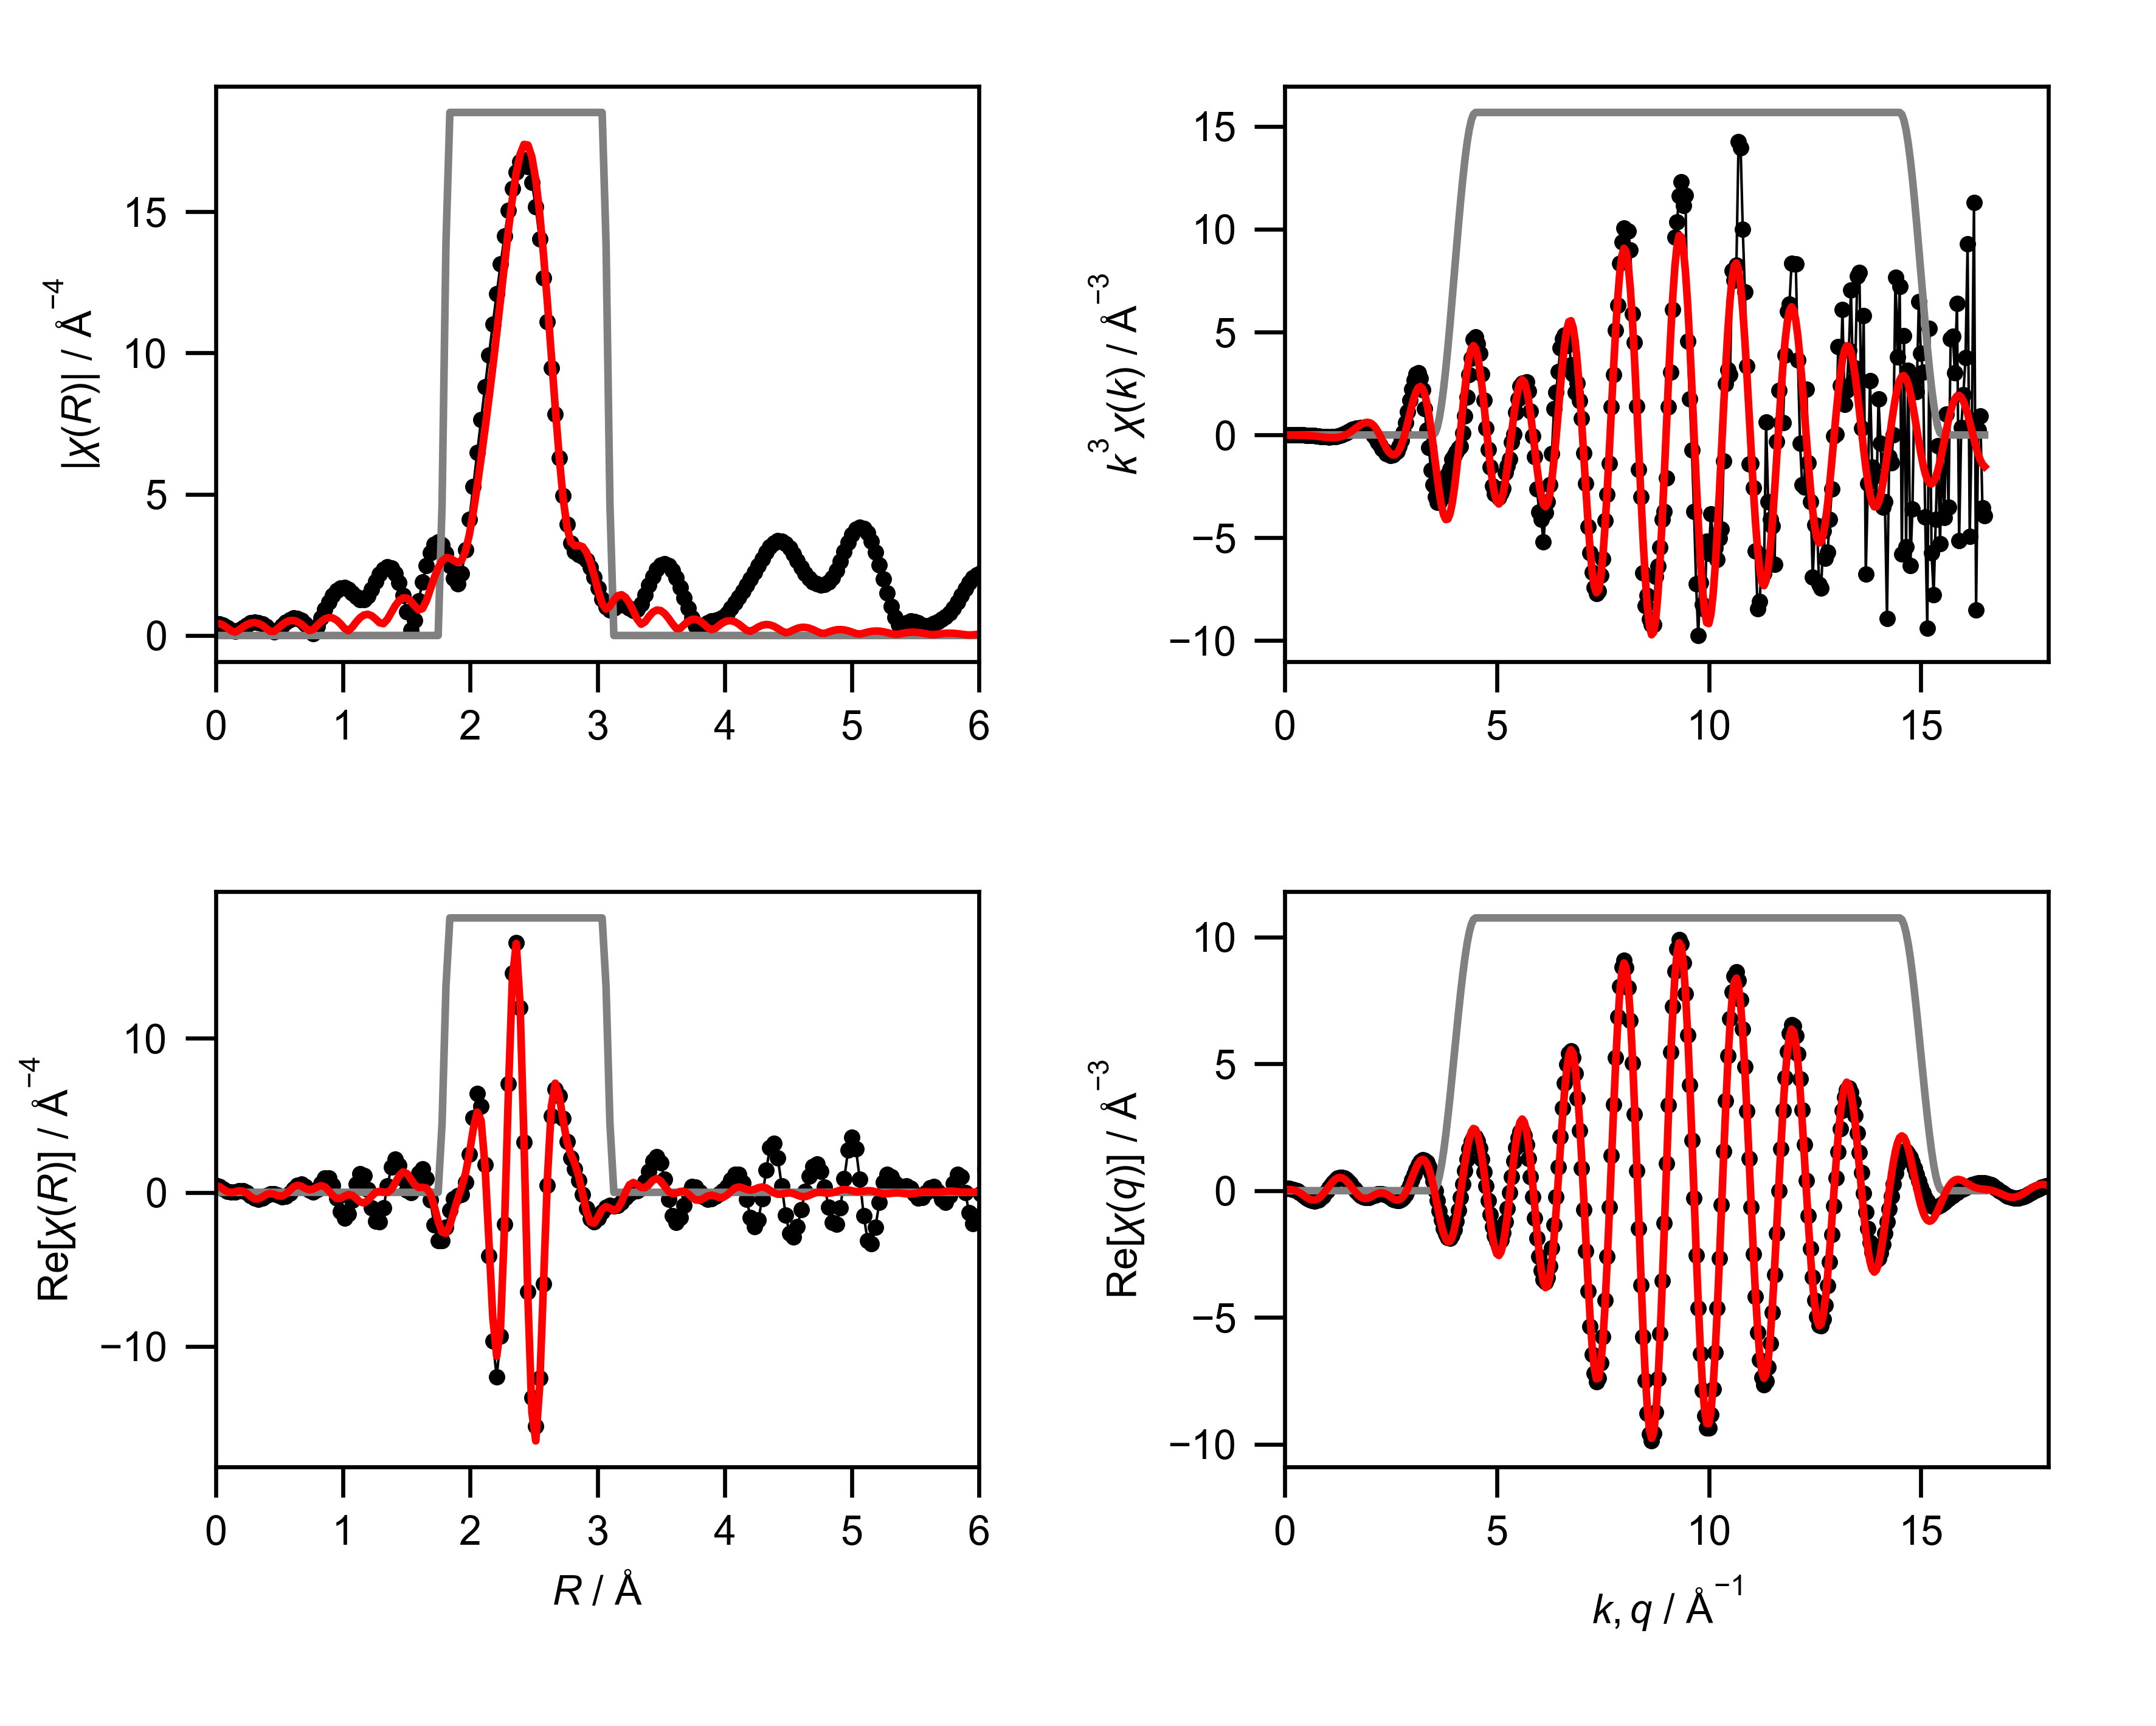

The table this chart was drawn from, first rows:
mea_k, mea_chik, mea_k3chik, mea_r, mea_chir_mag, mea_chir_re, mea_chir_im, mea_q, mea_chiq_mag, mea_chiq_re, mea_chiq_im, fit_k, fit_chik, fit_k3chik, fit_r, fit_chir_mag, fit_chir_re, fit_chir_im, fit_q, fit_chiq_mag, fit_chiq_re, fit_chiq_im, win_k, win_r
0.0, 0.1082, 0.0, 0.0, 0.4342, 0.4342, 0.0, 0.0, 0.113, 0.07561, 0.08396, 0.0, -0.152, -0.0, 0.0, 0.4385, 0.4385, 0.0, 0.0, 0.07849, 0.03359, 0.07093, 0.0, 0.0
0.05, 0.08436, 1.0545329716334366e-05, 0.03068, 0.4157, 0.3717, -0.1862, 0.05, 0.1283, 0.08013, 0.1001, 0.05, -0.152, -1.900208048848125e-05, 0.03068, 0.4176, 0.3652, -0.2025, 0.05, 0.09108, 0.04122, 0.08122, 0.0, 0.0
0.1, 0.0605, 6.04975193719855e-05, 0.06136, 0.3628, 0.2231, -0.286, 0.1, 0.1469, 0.08001, 0.1232, 0.1, -0.152, -0.000152, 0.06136, 0.3576, 0.1954, -0.2995, 0.1, 0.1087, 0.04477, 0.099, 0.0, 0.0
0.15, 0.03699, 0.0001249, 0.09204, 0.2826, 0.07721, -0.2718, 0.15, 0.1677, 0.07223, 0.1514, 0.15, -0.152, -0.0005131, 0.09204, 0.2667, 0.04053, -0.2636, 0.15, 0.1293, 0.04107, 0.1226, 0.0, 0.0
0.2, 0.01427, 0.0001142, 0.1227, 0.1921, 0.0113, -0.1918, 0.2, 0.1901, 0.05436, 0.1821, 0.2, -0.1519, -0.001216, 0.1227, 0.1641, -0.011, -0.1638, 0.2, 0.1518, 0.02763, 0.1493, 0.0, 0.0
0.25, -0.007265, -0.0001135, 0.1534, 0.1393, 0.03709, -0.1342, 0.25, 0.2133, 0.02492, 0.2118, 0.25, -0.1517, -0.002371, 0.1534, 0.116, 0.03922, -0.1092, 0.25, 0.1754, 0.002984, 0.1754, 0.0, 0.0
0.3, -0.02719, -0.0007342, 0.1841, 0.1877, 0.09336, -0.1628, 0.3, 0.237, -0.01634, 0.2365, 0.3, -0.1513, -0.004085, 0.1841, 0.1925, 0.1033, -0.1624, 0.3, 0.1996, -0.03312, 0.1969, 0.0, 0.0
0.35, -0.0451, -0.001933, 0.2148, 0.2836, 0.091, -0.2686, 0.35, 0.261, -0.06834, 0.2519, 0.35, -0.1505, -0.006453, 0.2148, 0.2992, 0.07801, -0.2888, 0.35, 0.2242, -0.07951, 0.2096, 0.0, 0.0
0.4, -0.06056, -0.003876, 0.2454, 0.3742, -0.02039, -0.3737, 0.4, 0.2849, -0.1286, 0.2542, 0.4, -0.1493, -0.009554, 0.2454, 0.3885, -0.0711, -0.3819, 0.4, 0.2487, -0.1336, 0.2097, 0.0, 0.0
0.45, -0.07319, -0.006669, 0.2761, 0.4394, -0.2113, -0.3852, 0.45, 0.3085, -0.1934, 0.2404, 0.45, -0.1474, -0.01344, 0.2761, 0.4442, -0.2784, -0.3461, 0.45, 0.273, -0.1918, 0.1943, 0.0, 0.0
0.5, -0.08306, -0.01038, 0.3068, 0.4686, -0.3876, -0.2632, 0.5, 0.3317, -0.258, 0.2084, 0.5, -0.1447, -0.01809, 0.3068, 0.4581, -0.4242, -0.1728, 0.5, 0.297, -0.2491, 0.1617, 0.0, 0.0
0.55, -0.09106, -0.01515, 0.3375, 0.4567, -0.4535, -0.05419, 0.55, 0.3543, -0.3171, 0.158, 0.55, -0.144, -0.02396, 0.3375, 0.4276, -0.4248, 0.04894, 0.55, 0.3204, -0.3004, 0.1116, 0.0, 0.0
0.6, -0.09802, -0.02117, 0.3682, 0.4033, -0.3794, 0.1367, 0.6, 0.3761, -0.3652, 0.0901, 0.6, -0.1449, -0.0313, 0.3682, 0.3559, -0.2961, 0.1974, 0.6, 0.3432, -0.3402, 0.04545, 0.0, 0.0
0.65, -0.1047, -0.02874, 0.3988, 0.3133, -0.2262, 0.2167, 0.65, 0.397, -0.397, 0.007669, 0.65, -0.1452, -0.03986, 0.3988, 0.2529, -0.1419, 0.2094, 0.65, 0.3652, -0.3636, -0.03376, 0.0, 0.0
0.7, -0.11, -0.03774, 0.4295, 0.2016, -0.105, 0.1721, 0.7, 0.4169, -0.4082, -0.08495, 0.7, -0.1446, -0.0496, 0.4295, 0.1474, -0.07431, 0.1273, 0.7, 0.3862, -0.3666, -0.1214, 0.0, 0.0
0.75, -0.1125, -0.04746, 0.4602, 0.1266, -0.09741, 0.08091, 0.75, 0.4356, -0.3957, -0.1821, 0.75, -0.1431, -0.06037, 0.4602, 0.1421, -0.1261, 0.06541, 0.75, 0.4061, -0.3465, -0.2118, 0.0, 0.0
0.8, -0.1122, -0.05746, 0.4909, 0.2021, -0.1934, 0.05865, 0.8, 0.453, -0.3582, -0.2773, 0.8, -0.1405, -0.07194, 0.4909, 0.2535, -0.2243, 0.1182, 0.8, 0.4249, -0.3024, -0.2984, 0.0, 0.0
0.85, -0.1111, -0.06822, 0.5216, 0.3386, -0.2916, 0.172, 0.85, 0.469, -0.2962, -0.3636, 0.85, -0.1367, -0.08397, 0.5216, 0.3751, -0.246, 0.2831, 0.85, 0.4423, -0.2352, -0.3745, 0.0, 0.0
0.9, -0.1068, -0.07782, 0.5522, 0.4669, -0.269, 0.3816, 0.9, 0.4835, -0.2121, -0.4345, 0.9, -0.1317, -0.09599, 0.5522, 0.4711, -0.1164, 0.4565, 0.9, 0.4582, -0.1479, -0.4337, 0.0, 0.0
0.95, -0.09992, -0.08567, 0.5829, 0.5631, -0.07364, 0.5582, 0.95, 0.4964, -0.1103, -0.4839, 0.95, -0.1252, -0.1074, 0.5829, 0.5262, 0.1285, 0.5103, 0.95, 0.4726, -0.04529, -0.4704, 0.0, 0.0
1.0, -0.09599, -0.09599, 0.6136, 0.6121, 0.2252, 0.5692, 1.0, 0.5075, 0.003364, -0.5075, 1.0, -0.1174, -0.1174, 0.6136, 0.5321, 0.3621, 0.39, 1.0, 0.4854, 0.06647, -0.4808, 0.0, 0.0
1.05, -0.08617, -0.09976, 0.6443, 0.6036, 0.4714, 0.377, 1.05, 0.5167, 0.1217, -0.5022, 1.05, -0.1081, -0.1252, 0.6443, 0.4868, 0.46, 0.1594, 1.05, 0.4963, 0.18, -0.4625, 0.0, 0.0
1.1, -0.0719, -0.0957, 0.675, 0.532, 0.5259, 0.08026, 1.1, 0.5241, 0.237, -0.4674, 1.1, -0.09748, -0.1297, 0.675, 0.3954, 0.3929, -0.04453, 1.1, 0.5054, 0.2876, -0.4156, 0.0, 0.0
1.15, -0.05813, -0.0884, 0.7056, 0.3966, 0.3706, -0.1413, 1.15, 0.5294, 0.3415, -0.4045, 1.15, -0.08548, -0.13, 0.7056, 0.2739, 0.2485, -0.1152, 1.15, 0.5125, 0.3816, -0.3421, 0.0, 0.0
1.2, -0.04336, -0.07493, 0.7363, 0.2028, 0.138, -0.1487, 1.2, 0.5326, 0.4279, -0.3171, 1.2, -0.07223, -0.1248, 0.7363, 0.1725, 0.1627, -0.05733, 1.2, 0.5176, 0.4551, -0.2464, 0.0, 0.0
1.25, -0.02813, -0.05493, 0.767, 0.05709, 0.03378, 0.04603, 1.25, 0.5337, 0.4903, -0.2107, 1.25, -0.05788, -0.113, 0.767, 0.2124, 0.2117, 0.01718, 1.25, 0.5205, 0.5028, -0.1345, 0.0, 0.0
1.3, -0.01068, -0.02346, 0.7977, 0.3274, 0.1936, 0.264, 1.3, 0.5325, 0.5244, -0.09221, 1.3, -0.0426, -0.0936, 0.7977, 0.3494, 0.3488, -0.02092, 1.3, 0.5212, 0.521, -0.01387, 0.0, 0.0
1.35, 0.002954, 0.007267, 0.8283, 0.6244, 0.5669, 0.2617, 1.35, 0.529, 0.5281, 0.03044, 1.35, -0.02666, -0.06559, 0.8283, 0.4854, 0.4369, -0.2116, 1.35, 0.5195, 0.5083, 0.1074, 0.0, 0.0
1.4, 0.01831, 0.05024, 0.859, 0.9194, 0.9138, -0.1015, 1.4, 0.5231, 0.5015, 0.149, 1.4, -0.01034, -0.02836, 0.859, 0.5858, 0.3557, -0.4655, 1.4, 0.5156, 0.4658, 0.2209, 0.0, 0.0
1.45, 0.03333, 0.1016, 0.8897, 1.191, 0.9346, -0.738, 1.45, 0.5149, 0.4469, 0.2557, 1.45, 0.00601, 0.01832, 0.8897, 0.6333, 0.1005, -0.6253, 1.45, 0.5091, 0.3968, 0.319, 0.0, 0.0
1.5, 0.04531, 0.1529, 0.9204, 1.419, 0.4648, -1.34, 1.5, 0.5042, 0.369, 0.3436, 1.5, 0.02199, 0.07422, 0.9204, 0.6192, -0.2049, -0.5843, 1.5, 0.5002, 0.3067, 0.3952, 0.0, 0.0
1.55, 0.0575, 0.2141, 0.9511, 1.586, -0.3863, -1.538, 1.55, 0.4911, 0.274, 0.4075, 1.55, 0.0372, 0.1385, 0.9511, 0.5426, -0.3958, -0.3712, 1.55, 0.4888, 0.2022, 0.445, 0.0, 0.0
1.6, 0.06349, 0.2601, 0.9817, 1.679, -1.251, -1.121, 1.6, 0.4755, 0.1693, 0.4443, 1.6, 0.05121, 0.2098, 0.9817, 0.4121, -0.3902, -0.1326, 1.6, 0.4749, 0.0915, 0.466, 0.0, 0.0
1.65, 0.06543, 0.2939, 1.012, 1.694, -1.682, -0.1974, 1.65, 0.4574, 0.06272, 0.4531, 1.65, 0.06361, 0.2858, 1.012, 0.2527, -0.2516, -0.02367, 1.65, 0.4583, -0.01728, 0.458, 0.0, 0.0
1.7, 0.06861, 0.3371, 1.043, 1.633, -1.412, 0.8199, 1.7, 0.4369, -0.03789, 0.4352, 1.7, 0.07395, 0.3633, 1.043, 0.1665, -0.1411, -0.08838, 1.7, 0.4392, -0.1163, 0.4235, 0.0, 0.0
1.75, 0.06399, 0.3429, 1.074, 1.514, -0.5299, 1.418, 1.75, 0.4139, -0.1257, 0.3944, 1.75, 0.08181, 0.4385, 1.074, 0.2945, -0.1913, -0.2239, 1.75, 0.4174, -0.1989, 0.367, 0.0, 0.0
1.8, 0.06221, 0.3628, 1.104, 1.371, 0.528, 1.265, 1.8, 0.3886, -0.1954, 0.3359, 1.8, 0.08682, 0.5063, 1.104, 0.4761, -0.3989, -0.2599, 1.8, 0.3931, -0.26, 0.2948, 0.0, 0.0
1.85, 0.05682, 0.3598, 1.135, 1.263, 1.191, 0.4194, 1.85, 0.361, -0.2435, 0.2665, 1.85, 0.08872, 0.5618, 1.135, 0.6295, -0.6226, -0.09329, 1.85, 0.3662, -0.297, 0.2142, 0.0, 0.0
1.9, 0.0491, 0.3368, 1.166, 1.262, 1.069, -0.6702, 1.9, 0.3313, -0.269, 0.1934, 1.9, 0.08739, 0.5994, 1.166, 0.726, -0.69, 0.2257, 1.9, 0.3368, -0.3095, 0.133, 0.0, 0.0
1.95, 0.04075, 0.3022, 1.197, 1.399, 0.1805, -1.387, 1.95, 0.2996, -0.2729, 0.1237, 1.95, 0.08277, 0.6137, 1.197, 0.7499, -0.533, 0.5275, 1.95, 0.3051, -0.2994, 0.05862, 0.0, 0.0
2.0, 0.02921, 0.2336, 1.227, 1.639, -1.023, -1.281, 2.0, 0.2663, -0.2586, 0.06359, 2.0, 0.07487, 0.599, 1.227, 0.6977, -0.2438, 0.6537, 2.0, 0.2711, -0.2711, -0.002736, 0.0, 0.0
2.05, 0.01392, 0.1199, 1.258, 1.916, -1.888, -0.3275, 2.05, 0.2319, -0.2312, 0.0179, 2.05, 0.06373, 0.549, 1.258, 0.582, -0.002792, 0.582, 2.05, 0.2351, -0.2305, -0.04653, 0.0, 0.0
2.1, -0.001786, -0.01654, 1.289, 2.169, -1.906, 1.034, 2.1, 0.1974, -0.1971, -0.01068, 2.1, 0.04956, 0.4589, 1.289, 0.4495, 0.0675, 0.4444, 2.1, 0.1977, -0.1847, -0.07049, 0.0, 0.0
2.15, -0.01587, -0.1577, 1.319, 2.352, -1.006, 2.125, 2.15, 0.1646, -0.1631, -0.02172, 2.15, 0.03301, 0.3281, 1.319, 0.4181, 0.006941, 0.4181, 2.15, 0.1598, -0.1412, -0.07484, 0.0, 0.0
2.2, -0.03226, -0.3435, 1.35, 2.431, 0.4002, 2.398, 2.2, 0.1369, -0.1358, -0.0172, 2.2, 0.01514, 0.1612, 1.35, 0.5716, -0.008241, 0.5715, 2.2, 0.1237, -0.1069, -0.06229, 0.0, 0.0
2.25, -0.0443, -0.5046, 1.381, 2.385, 1.637, 1.735, 2.25, 0.1208, -0.1208, -0.001251, 2.25, -0.002973, -0.03386, 1.381, 0.8135, 0.1906, 0.7909, 2.25, 0.09518, -0.08733, -0.03783, 0.0, 0.0
2.3, -0.05516, -0.6712, 1.411, 2.2, 2.139, 0.5131, 2.3, 0.1234, -0.1217, 0.02018, 2.3, -0.02023, -0.2462, 1.411, 1.051, 0.6135, 0.8538, 2.3, 0.0867, -0.08631, -0.008197, 0.0, 0.0
2.35, -0.05973, -0.7752, 1.442, 1.874, 1.771, -0.6127, 2.35, 0.1459, -0.1403, 0.04001, 2.35, -0.03543, -0.4598, 1.442, 1.234, 1.077, 0.6012, 2.35, 0.1066, -0.105, 0.01884, 0.0, 0.0
2.4, -0.06496, -0.898, 1.473, 1.416, 0.8919, -1.099, 2.4, 0.1827, -0.1755, 0.0508, 2.4, -0.04731, -0.654, 1.473, 1.329, 1.327, 0.07494, 2.4, 0.146, -0.1417, 0.03531, 0.0, 0.0
2.45, -0.06355, -0.9346, 1.503, 0.8453, 0.1294, -0.8353, 2.45, 0.2281, -0.2235, 0.04562, 2.45, -0.0551, -0.8102, 1.503, 1.322, 1.226, -0.4953, 2.45, 0.195, -0.192, 0.03398, 0.0, 0.0
2.5, -0.06448, -1.008, 1.534, 0.2015, -0.01876, -0.2006, 2.5, 0.279, -0.2783, 0.0189, 2.5, -0.05879, -0.9186, 1.534, 1.215, 0.8624, -0.856, 2.5, 0.2493, -0.2491, 0.009219, 0.0, 0.0
2.55, -0.05929, -0.9831, 1.565, 0.5266, 0.4948, 0.1802, 2.55, 0.3335, -0.3319, -0.03276, 2.55, -0.05858, -0.9714, 1.565, 1.044, 0.4883, -0.9232, 2.55, 0.3071, -0.3042, -0.04213, 0.0, 0.0
2.6, -0.04957, -0.8713, 1.595, 1.233, 1.224, -0.1499, 2.6, 0.3907, -0.3749, -0.11, 2.6, -0.05465, -0.9606, 1.595, 0.9047, 0.313, -0.8488, 2.6, 0.3676, -0.3474, -0.1202, 0.0, 0.0
2.65, -0.04299, -0.8, 1.626, 1.902, 1.507, -1.16, 2.65, 0.45, -0.3979, -0.2103, 2.65, -0.04725, -0.8792, 1.626, 0.9516, 0.3247, -0.8945, 2.65, 0.4302, -0.3686, -0.2219, 0.0, 0.0
2.7, -0.02854, -0.5618, 1.657, 2.484, 0.8995, -2.315, 2.7, 0.511, -0.392, -0.3278, 2.7, -0.03676, -0.7235, 1.657, 1.233, 0.2806, -1.201, 2.7, 0.4947, -0.3589, -0.3404, 0.0, 0.0
2.75, -0.01249, -0.2597, 1.687, 2.935, -0.5093, -2.891, 2.75, 0.5734, -0.3502, -0.454, 2.75, -0.02372, -0.4934, 1.687, 1.635, -0.1044, -1.632, 2.75, 0.5607, -0.3113, -0.4663, 0.0, 0.0
2.8, 0.005571, 0.1223, 1.718, 3.221, -2.113, -2.432, 2.8, 0.6368, -0.2682, -0.5776, 2.8, -0.008785, -0.1928, 1.718, 2.046, -0.9064, -1.835, 2.8, 0.628, -0.2218, -0.5876, 0.0, 0.0
2.85, 0.02608, 0.6037, 1.749, 3.315, -3.143, -1.055, 2.85, 0.7011, -0.1451, -0.6859, 2.85, 0.007318, 0.1694, 1.749, 2.396, -1.878, -1.487, 2.85, 0.6965, -0.0904, -0.6906, 0.0, 0.0
2.9, 0.04594, 1.12, 1.779, 3.208, -3.15, 0.6069, 2.9, 0.7659, 0.01606, -0.7658, 2.9, 0.02368, 0.5776, 1.779, 2.638, -2.58, -0.5492, 2.9, 0.766, 0.07895, -0.7619, 0.0, 0.25
2.95, 0.0653, 1.676, 1.81, 2.912, -2.281, 1.81, 2.95, 0.8312, 0.208, -0.8048, 2.95, 0.03923, 1.007, 1.81, 2.751, -2.667, 0.6722, 2.95, 0.8362, 0.2778, -0.7887, 0.0, 0.75
... 541 more rows
